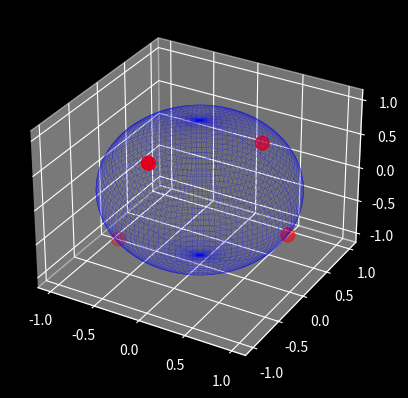

The matplotlib source for this figure: (Note: this script raises an exception after producing the figure.)
#!/usr/bin/env python3
import copy
import itertools
import logging

import numpy as np
from numpy import pi, cos, sin

tabu_logger = logging.getLogger('pyar.tabu')


def polar_to_cartesian(r, theta, phi):
    x = r * sin(theta) * cos(phi)
    y = r * sin(theta) * sin(phi)
    z = r * cos(theta)
    return x, y, z


def check_close_contact(mol_1, mol_2, factor):
    """
    Checks for close contacts between two molecules.  If the distance between
    any pair of atoms is less than the sum of van der Waals radii (scaled by
    factor), then it is assumed to have a close contact.

    :return: boolean
    :type mol_1: Molecule.Molecule
    :type mol_2: Molecule.Molecule
    :type factor: float
    """
    fragment_one, fragment_two = mol_1.coordinates, mol_2.coordinates
    radius_one, radius_two = mol_1.covalent_radius, mol_2.covalent_radius
    for i in range(len(fragment_one)):
        for j in range(len(fragment_two)):
            interatomic_distance = np.linalg.norm(fragment_one[i] - fragment_two[j])
            sum_of_radii = (radius_one[i] + radius_two[j]) * factor
            if interatomic_distance < sum_of_radii:
                return True
    else:
        return False


def minimum_separation(mol_1, mol_2):
    """
    Find the minimum separation between two fragments.

    :return: boolean
    :type mol_1: Molecule.Molecule
    :type mol_2: Molecule.Molecule
    """
    return np.min([np.linalg.norm(a - b) for a, b in
                   itertools.product(mol_1.coordinates, mol_2.coordinates)])


def merge_two_molecules(vector, seed_input, monomer_input,
                        freeze_fragments=False, site=None):
    x, y, z, theta, phi, psi = vector
    translate_by = np.array([x, y, z]) / 10
    seed = copy.deepcopy(seed_input)
    monomer = copy.deepcopy(monomer_input)
    tabu_logger.debug('Merging two molecules')
    if freeze_fragments is False:
        seed.move_to_origin()
    monomer.move_to_origin()

    if monomer.number_of_atoms > 1:
        monomer.rotate_3d((theta, phi, psi))
    tabu_logger.debug('checking close contact')

    is_in_cage = True
    while check_close_contact(seed, monomer, 2.3) or is_in_cage:
        minimum_sep_1 = minimum_separation(seed, monomer)
        monomer.translate(translate_by)
        minimum_sep_2 = minimum_separation(seed, monomer)
        if minimum_sep_2 > minimum_sep_1:
            if is_in_cage is True:
                is_in_cage = 'BorW'
            if is_in_cage == 'BorW':
                is_in_cage = False

    orientation = seed + monomer
    if site is not None:
        atoms_in_self = site[0]
        atoms_in_other = site[1]
    else:
        atoms_in_self = [i for i in range(seed.number_of_atoms)]
        atoms_in_other = [i for i in range(seed.number_of_atoms, orientation.number_of_atoms)]
    orientation.fragments = [atoms_in_self, atoms_in_other]
    tabu_logger.debug('Merged.')
    return orientation


def check_tabu_status(point_n_angle, d_threshold, a_threshold, tabu_list,
                      angle_tabu):
    """
    Check if the given point (point_n_angle) is within the proximity (set by
    d_threshold and a_threshold

    :type point_n_angle: Numpy.ndarray
    :param point_n_angle: six numbers (x, y, z, theta, phi, psi)
    :type d_threshold: float
    :param d_threshold: minimum distance for Tabu
    :type a_threshold: float
    :param a_threshold: minimum angle (in radian) for Tabu
    :type tabu_list: ndarray
    :param tabu_list: the saved points and angles
    :param bool angle_tabu: boolean if True consider also angles for checking the proximity
    :type angle_tabu: bool
    :param angle_tabu: boolean if True consider also angles for checking the proximity
    :rtype: bool
    :return: True if the new points is within the proximity of saved points

    """
    if tabu_list is None:
        return False
    tabu = False
    for each_saved_entry in tabu_list:
        distance = np.linalg.norm(each_saved_entry[:3] - point_n_angle[:3])
        if distance < d_threshold:
            tabu = True
        if tabu is True and angle_tabu is True:
            delta_theta = abs(each_saved_entry[3] - point_n_angle[3])
            delta_phi = abs(each_saved_entry[4] - point_n_angle[4])
            delta_psi = abs(each_saved_entry[5] - point_n_angle[5])
            if delta_theta < a_threshold and delta_phi < a_threshold and delta_psi < a_threshold:
                tabu = True
            else:
                tabu = False
    return tabu


def create_composite_molecule(seed, monomer, points_and_angles):
    composite = copy.deepcopy(seed)
    for vector in points_and_angles:
        composite = merge_two_molecules(vector, composite, monomer,
                                        freeze_fragments=False)
    return composite


def distribute_points_uniformly(points_and_angles):
    """
    Code from Simon Tatham
    https://www.chiark.greenend.org.uk/~sgtatham/polyhedra/
    modified

    :param points_and_angles:
    :return:
    """
    angles = points_and_angles[:, 3:]
    points = points_and_angles[:, :3]
    for _ in range(100000):
        forces = []
        number_of_points = len(points)
        for i in range(number_of_points):
            p = points[i]
            forces_on_p = np.zeros(3)
            for j in range(number_of_points):
                if i == j:
                    continue
                q = points[j]
                v = p - q
                r = np.linalg.norm(v)
                f = v / r ** 3
                forces_on_p += f
            forces.append(forces_on_p)
        forces = np.array(forces)
        total_forces = np.sqrt(np.sum(forces ** 2))
        if total_forces > 0.25:
            scale_force = 0.25 / total_forces
        else:
            scale_force = 1
        dist = 0
        for i in range(len(points)):
            p = points[i]
            f = forces[i]
            moved_point = (p + f * scale_force)
            moved_point /= np.linalg.norm(moved_point)
            dist += np.linalg.norm(p - moved_point)
            points[i] = moved_point

        if dist < 1e-6:
            return np.concatenate((points, angles), axis=1)


def make_5d_coords(grid_location):
    xyz = np.random.uniform(-0.5, 0.5, size=3)
    xyz += grid_location
    xyz /= np.linalg.norm(xyz, axis=0)
    theta_phi = np.random.uniform(0, 2 * pi, size=3)
    return np.concatenate((xyz, theta_phi), axis=0)


def generate_points(number_of_orientations, tabu_on, grid_on, check_angle, d_threshold=0.3, a_threshold=15.0):
    """
    Generate points

    :type a_threshold: float
    :param a_threshold:
    :type d_threshold: float
    :param d_threshold:
    :param bool check_angle: Should it check tabu list for angles
    :param int number_of_orientations: Number of orientations
    :param bool grid_on: Use Grid or not
    :param bool tabu_on: Use tabu or not
    :return:
    """

    if grid_on:
        choose_grid = itertools.cycle([(0.5, 0.5, 0.5), (-0.5, -0.5, -0.5),
                                       (0.5, 0.5, -0.5), (-0.5, -0.5, 0.5),
                                       (0.5, -0.5, 0.5), (-0.5, 0.5, -0.5),
                                       (0.5, -0.5, -0.5), (-0.5, 0.5, 0.5)])
    else:
        choose_grid = itertools.cycle([0, 0, 0])

    tabu_list = [make_5d_coords(next(choose_grid))]
    for _ in range(number_of_orientations - 1):
        current_grid = next(choose_grid)
        point_n_angle = make_5d_coords(current_grid)
        if tabu_on:
            tries = 1
            while check_tabu_status(point_n_angle, d_threshold, a_threshold,
                                    tabu_list, check_angle) is True:
                point_n_angle = make_5d_coords(current_grid)
                tries += 1
                if tries > 10000:
                    d_threshold *= 0.95

        tabu_list.append(point_n_angle)
    return np.array(tabu_list)


def create_trial_geometries(molecule_id, seed, monomer,
                            number_of_orientations,
                            tabu_on, grid_on, site):
    """

    :param grid_on: Use grid for making points
    :type grid_on: bool
    :param tabu_on: Use tabu
    :type tabu_on:
    :type molecule_id: str
    :param molecule_id: An ID for molecule
    :param seed: seed Molecule object
    :type seed: object
    :param monomer: monomer Molecule object
    :type monomer: object
    :param number_of_orientations: Number of trial geometries
    :type number_of_orientations: int
    :param site:
    :type site: list[int, int] or None
    :return: A list of trial geometries
    :rtype: list
    """
    if monomer.number_of_atoms == 1:
        tabu_check_for_angles = False
    else:
        tabu_check_for_angles = True

    tabu_logger.debug('Generating points')
    points_and_angles = generate_points(number_of_orientations, tabu_on,
                                        grid_on, tabu_check_for_angles)
    tabu_logger.debug('Generated points')
    write_tabu_list(points_and_angles, 'tabu.dat')
    # plot_points(pts)

    tabu_logger.debug('generate orientations from points and angles')

    orientations = []
    filename_prefix = 'trial_'
    for i, vector in enumerate(points_and_angles):
        new_orientation = merge_two_molecules(vector, seed, monomer, site=site)
        new_orientation_id = f"{i:03d}_{molecule_id}"
        new_orientation.title = f'trial orientation {new_orientation_id}'
        new_orientation.name = new_orientation_id
        new_orientation_xyz_file = f'{filename_prefix}{new_orientation_id}.xyz'
        new_orientation.mol_to_xyz(new_orientation_xyz_file)
        orientations.append(new_orientation)

    return orientations


def plot_points(points, location):
    """have to run with python -i """

    import matplotlib.pyplot as plt
    from matplotlib import style
    style.use('dark_background')

    phi = np.linspace(0, np.pi, 60)
    theta = np.linspace(0, 2 * np.pi, 90)
    x = np.outer(np.sin(theta), np.cos(phi))
    y = np.outer(np.sin(theta), np.sin(phi))
    z = np.outer(np.cos(theta), np.ones_like(phi))
    fig, ax = plt.subplots(1, 1, subplot_kw={'projection': '3d'})
    ax.plot_wireframe(x, y, z, color='blue', rstride=1, cstride=1, linewidth=0.1)
    ax.scatter(points[:, 0], points[:, 1], points[:, 2], s=100, c='r', zorder=10)
    fig.show()
    fig.savefig(f'{location}/points.png')


def main():
    pass


if __name__ == "__main__":
    pts = generate_points(4, True, True, False, 0.3, 15.0)
    for i in pts:
        print(i)
    plot_points(pts, '/home/anoop')


def write_tabu_list(tabu_list, tabu_file):
    with open(tabu_file, 'a') as tf:
        for line in tabu_list:
            tf.write(str(line) + ' ')
        tf.write('\n')
